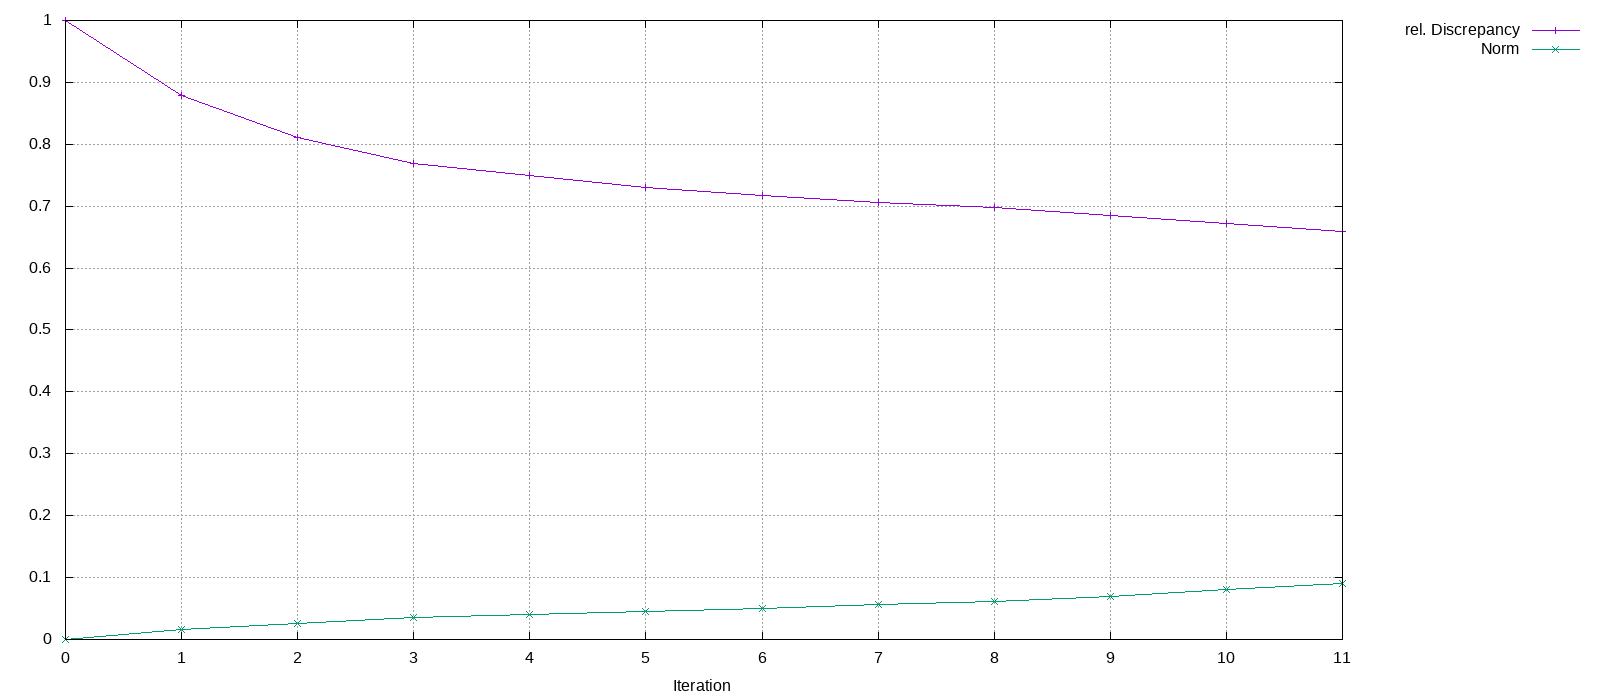

Data behind this chart, as committed beside it:
Iteration, rel. Discrepancy, Norm
0, 1, 0
1, 0.8791, 0.01594
2, 0.8113, 0.02657
3, 0.7693, 0.03487
4, 0.7495, 0.03961
5, 0.7303, 0.04554
6, 0.7172, 0.05078
7, 0.706, 0.05635
8, 0.6985, 0.06068
9, 0.6853, 0.06955
10, 0.6714, 0.08058
11, 0.6595, 0.09096
